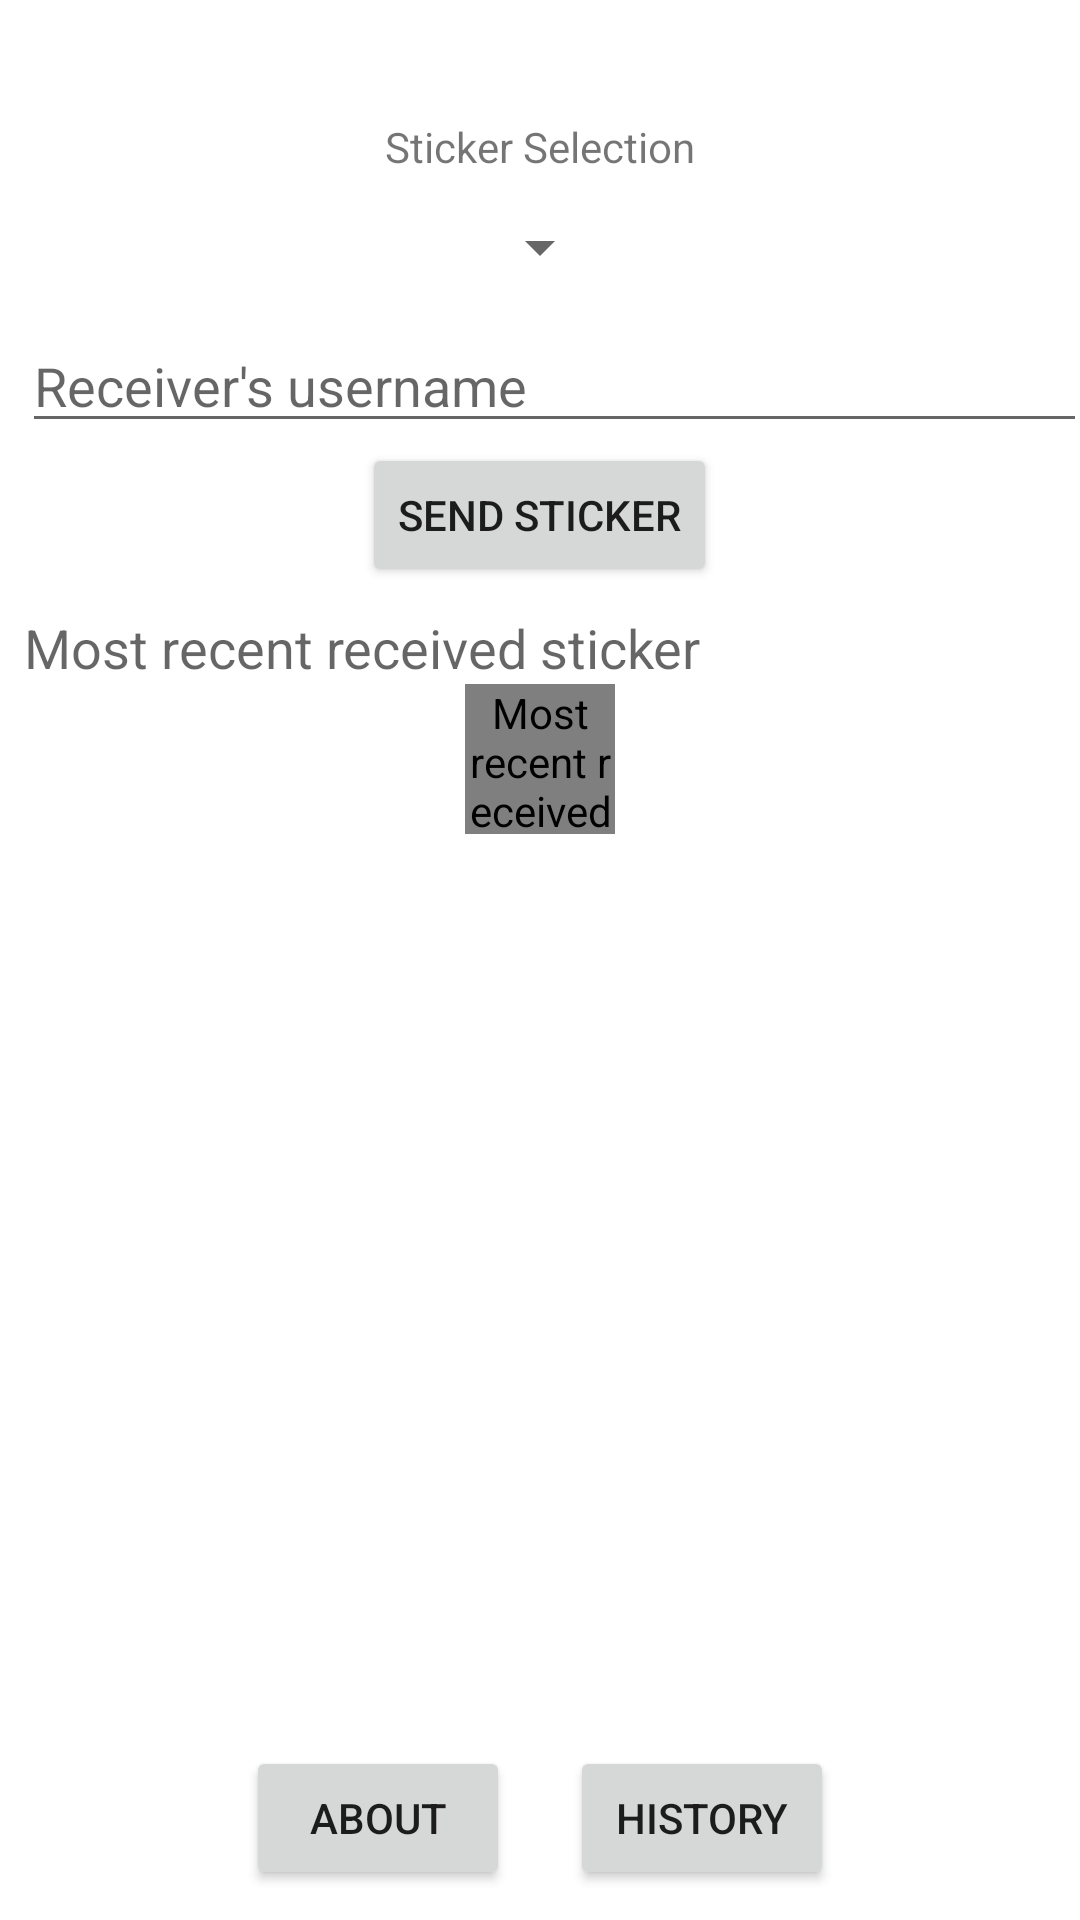

Produce the Android XML layout that renders to this screen, including the resource entries it uses.
<!-- AndroidManifest.xml: application theme Theme.NowOrNever -->
<!-- res/layout/activity_sticker_messaging.xml -->
<?xml version="1.0" encoding="utf-8"?>
<androidx.constraintlayout.widget.ConstraintLayout xmlns:android="http://schemas.android.com/apk/res/android"
    xmlns:app="http://schemas.android.com/apk/res-auto"
    android:layout_width="match_parent"
    android:layout_height="match_parent">

    <TextView
        android:id="@+id/usernameView"
        android:layout_width="wrap_content"
        android:layout_height="wrap_content"
        android:layout_marginTop="10dp"
        app:layout_constraintEnd_toEndOf="parent"
        app:layout_constraintStart_toStartOf="parent"
        app:layout_constraintTop_toTopOf="parent"
        android:textAppearance="?android:attr/textAppearanceLarge"/>

    <LinearLayout
        android:layout_width="match_parent"
        android:orientation="vertical"
        android:layout_alignParentBottom="true"
        android:layout_height="wrap_content"
        android:id="@+id/inputLayout"
        android:gravity="center"
        app:layout_constraintTop_toBottomOf="@id/usernameView">

        <TextView
            android:id="@+id/stickerTypeInfo"
            android:layout_width="wrap_content"
            android:layout_height="wrap_content"
            android:text="@string/sticker_type"
            app:layout_constraintEnd_toEndOf="parent"
            app:layout_constraintStart_toStartOf="parent"
            app:layout_constraintTop_toTopOf="parent" />
        <Spinner
            android:id="@+id/stickerTypeSpinner"
            android:layout_width="wrap_content"
            android:layout_height="wrap_content"
            android:contentDescription="@string/sticker_type"
            android:minHeight="48dp"
            app:layout_constraintStart_toEndOf="@+id/stickerTypeInfo"
            app:layout_constraintTop_toTopOf="@+id/stickerTypeInfo" />

        <EditText
            android:id="@+id/receiverUsername"
            android:layout_width="match_parent"
            android:layout_height="wrap_content"
            android:layout_marginStart="5dp"
            android:autofillHints=""
            android:hint="@string/username_inquiry"
            android:imeOptions="actionDone"
            android:inputType="text" />

        <Button
            android:id="@+id/sendStickerBtn"
            android:layout_width="wrap_content"
            android:layout_height="wrap_content"
            android:onClick="sendSticker"
            android:text="@string/send_sticker" />

    </LinearLayout>

    <LinearLayout
        android:layout_width="match_parent"
        android:orientation="vertical"
        android:layout_height="wrap_content"
        android:layout_margin="8dp"
        android:gravity="center"
        app:layout_constraintEnd_toEndOf="parent"
        app:layout_constraintStart_toStartOf="parent"
        app:layout_constraintTop_toBottomOf="@+id/inputLayout" >

        <TextView
            android:layout_width="match_parent"
            android:layout_height="match_parent"
            android:textAppearance="?android:attr/textAppearanceMedium"
            android:text="@string/sticker_display"/>

        <pl.droidsonroids.gif.GifImageView
            android:id="@+id/stickerImgView"
            android:layout_width="50dp"
            android:layout_height="50dp"
            android:contentDescription="@string/sticker_display" />

        <TextView
            android:id="@+id/recentReceivedSticker"
            android:layout_width="match_parent"
            android:layout_height="match_parent"
            android:textAppearance="?android:attr/textAppearanceMedium" />

    </LinearLayout>

    <LinearLayout
        android:layout_width="match_parent"
        android:orientation="horizontal"
        android:layout_height="wrap_content"
        android:gravity="center"
        app:layout_constraintBottom_toBottomOf="parent"
        app:layout_constraintEnd_toEndOf="parent"
        app:layout_constraintStart_toStartOf="parent" >

    <Button
        android:id="@+id/aboutBtn"
        android:layout_width="wrap_content"
        android:layout_height="wrap_content"
        android:layout_margin="10dp"
        android:onClick="getAllUsers"
        android:text="@string/about" />

    <Button
        android:id="@+id/history"
        android:layout_width="wrap_content"
        android:layout_height="wrap_content"
        android:layout_margin="10dp"
        android:onClick="showHistory"
        android:text="@string/history" />

    </LinearLayout>


</androidx.constraintlayout.widget.ConstraintLayout>
<!-- resources referenced by this layout -->
<resources>
  <string name="about">About</string>
  <string name="history">History</string>
  <string name="send_sticker">Send Sticker</string>
  <string name="sticker_display">Most recent received sticker</string>
  <string name="sticker_type">Sticker Selection</string>
  <string name="username_inquiry">Receiver\'s username</string>
  <style name="Theme.NowOrNever" parent="Theme.MaterialComponents.DayNight.DarkActionBar">
          
          <item name="colorPrimary">@color/purple_500</item>
          <item name="colorPrimaryVariant">@color/purple_700</item>
          <item name="colorOnPrimary">@color/white</item>
          
          <item name="colorSecondary">@color/teal_200</item>
          <item name="colorSecondaryVariant">@color/teal_700</item>
          <item name="colorOnSecondary">@color/black</item>
          
          <item name="android:statusBarColor" tools:targetApi="l">?attr/colorPrimaryVariant</item>
          
      </style>
  <!-- not gathered from this repository: default colours our renderer supplied (Android Studio template values) -->
  <color name="purple_500">#FF6200EE</color>
  <color name="purple_700">#FF3700B3</color>
  <color name="teal_200">#FF03DAC5</color>
  <color name="teal_700">#FF018786</color>
  <color name="black">#FF000000</color>
  <color name="white">#FFFFFFFF</color>
</resources>
